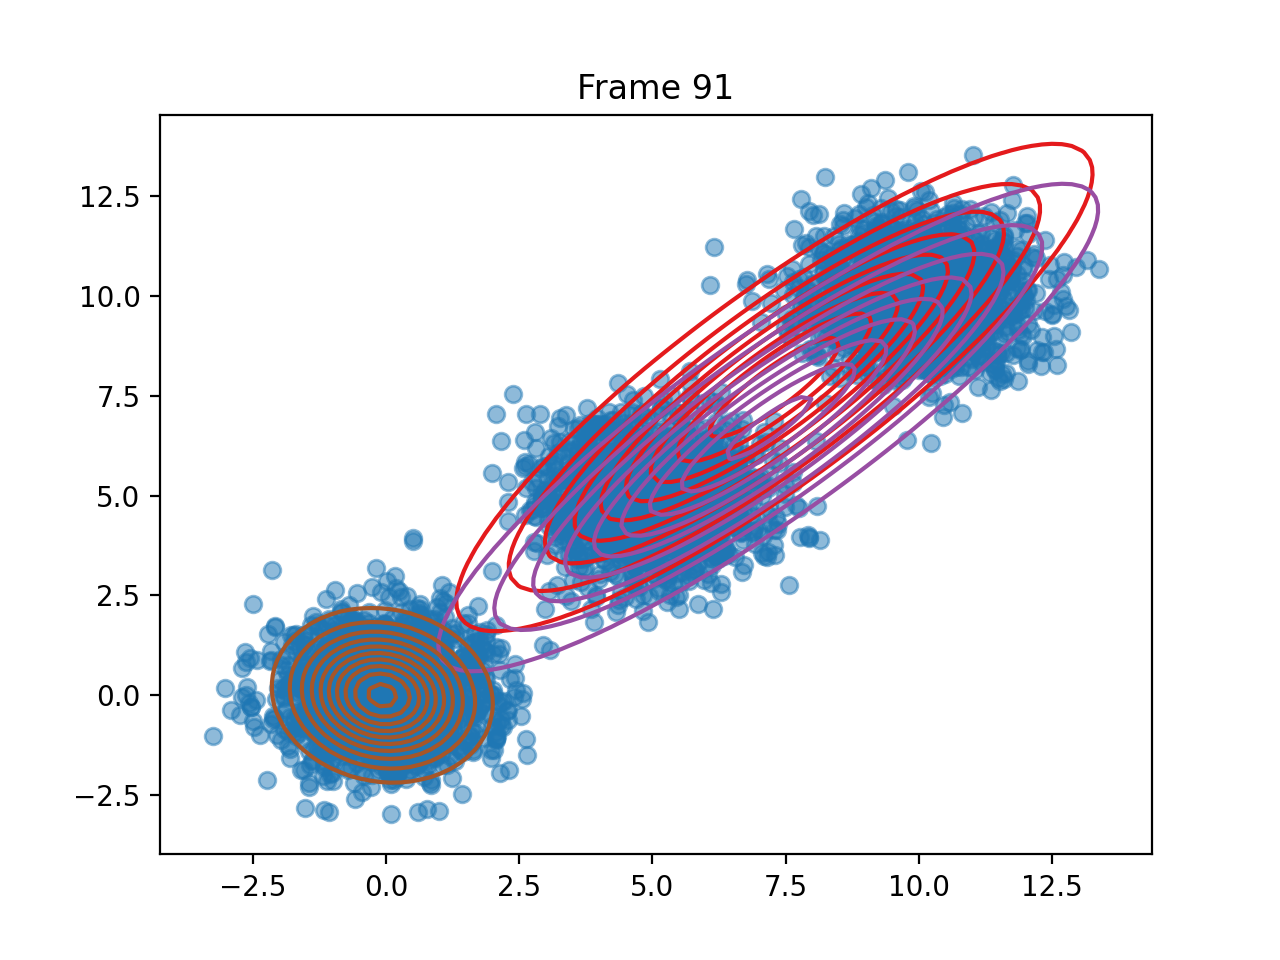

Values plotted in this chart, from the file beside it:
pi, 0.3541968005836484, 0.331662483896475, 0.31414071551987616
means, [7.290823623300849, 7.706361355870955], [7.174902938414465, 6.703730569698212], [-0.06880931756038822, -0.00318677453142…
covariances, [[7.772805212284985, 6.985604590713215],…, [[8.578535756345998, 7.577611769077659],…, [[0.9133988633120009, -0.094413072949966…
log_likelihoods, -22686, -22334, -22214, -22163, -22136, -22123, -22117, -22115, -22114, -22114, -22114, -22114, -22114, -22114, -22114, -22114, -22114, -22114, -22114, -22114, -22114, -22114, -22114
n_input, [9.786073533648835, 9.023054260618117], [4.811797561227179, 4.896413146594219], [5.337482074726399, 4.736692193122084], [1.904136589573007, 1.6259589153620633], [8.898713510160173, 10.732151226054736], [3.2188415855343666, 2.769531980875541], [9.994893367972775, 10.398763764424814], [11.601074306164392, 10.891840579594813], [10.444591995073129, 10.433835240088877], [6.255403609459896, 5.945869643684146], [0.8250982646676347, -0.8671302157109003…, [5.365394241925141, 4.9608378845572405], [6.062657290787526, 4.624366334234464], [4.705544242411966, 6.452755545126183], [5.333369851260878, 2.5071895006046465], [9.806917925993387, 11.050319552276354], [-1.2504077339697175, 0.6045153263553668…, [6.290758424122428, 7.587908973530684], [4.697114756201007, 6.346099794514258], [-0.6690727386599166, 1.0399046873960764…, [3.8569806879262716, 5.820158186755484], [4.576401418271823, 3.634382595809851], [9.65624348048989, 10.121461064199545]
ticks, 0.1636, 0.3281, 0.5186, 0.6712, 0.9544, 1.141, 1.315, 1.464, 1.62, 1.774, 1.926, 2.081, 2.241, 2.397, 2.56, 2.723, 2.884, 3.045, 3.198, 3.405, 3.601, 3.765, 3.925
time_line, 0.1639, 0.3285, 0.5189, 0.6718, 0.9542, 1.141, 1.314, 1.465, 1.62, 1.775, 1.926, 2.081, 2.242, 2.397, 2.56, 2.723, 2.884, 3.045, 3.199, 3.405, 3.601, 3.765, 3.925
